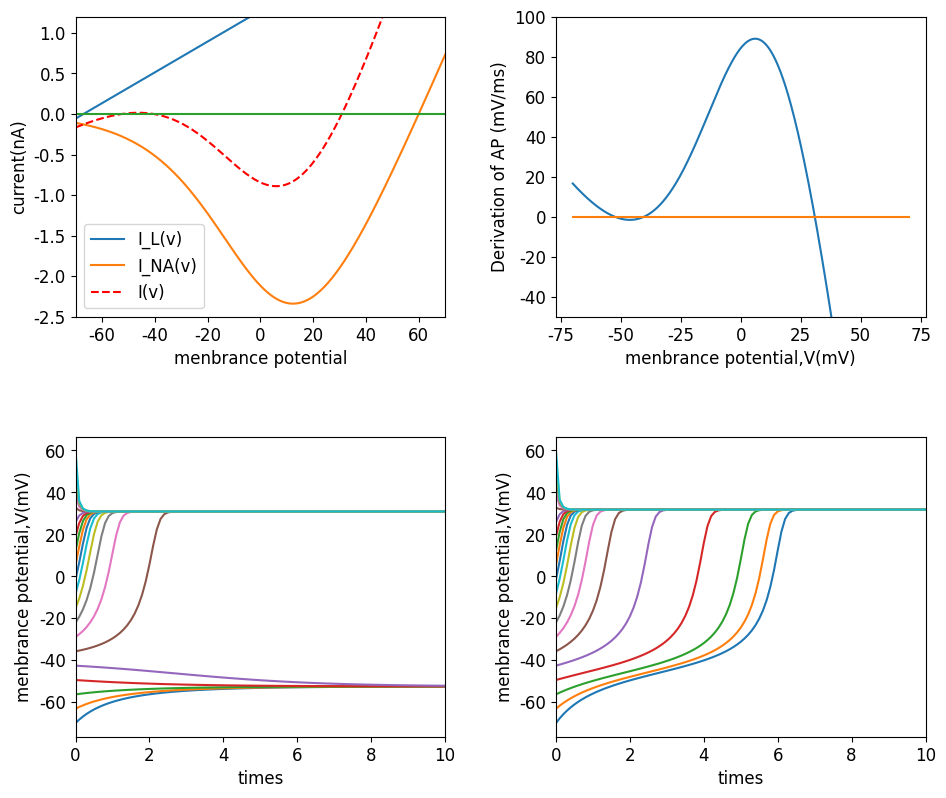

Reproduce this figure in Python.
#!/usr/bin/env python3
# -*- coding: utf-8 -*-
"""
Created on Thu Nov  3 10:13:15 2022

[redacted]
"""

import numpy as np
import matplotlib.pyplot as plt

import csv
plt.rcParams['mathtext.sf'] = 'Arial'
plt.rcParams['font.family'] = 'sans-serif'
plt.rcParams['font.sans-serif'] = 'Arial'

#changing the xticks and  yticks fontsize for all sunplots
plt.rc('xtick', labelsize=12)
plt.rc('ytick', labelsize=12)
plt.rc('font',size=12)



C =10
I=0
g_l = 19
E_L = -67
G_Na = 74
v0 = 1.5
k=16
E_Na = 60


timesteps = 4000
dt = 0.1

def minfinity(v):
    m_infty = 1.0/(1.0 + np.exp((v0-v)/k))
    return m_infty 


def nullcline(v):
    
    I_l = g_l*(v-E_L)
    I_NA = G_Na * minfinity(v)*(v-E_Na)
    I_total = I_l +  I_NA +I
    Fv= -I_total/C
    
    return I_l, I_NA, I_total,Fv


def Leak_instatant(v,I0):
    I_l = g_l*(v-E_L)
    I_NA = G_Na * minfinity(v)*(v-E_Na)
    I_total = I_l +  I_NA +I0
    dvdt = -I_total/C
    
    return dvdt
    


v_range = np.linspace(-70,70,400)


I_lsave = np.zeros(np.size(v_range))
I_Nasave = np.zeros(np.size(v_range))
I_totalsave = np.zeros(np.size(v_range))
Fvsave = np.zeros(np.size(v_range))


#calculating the nullcline
for i,v in enumerate (v_range):   
   I_lsave[i],I_Nasave[i],I_totalsave[i],Fvsave[i]= nullcline(v)
   
   
# evolution of action potetial for different current I
v_list = []

Vinitial_range = np.linspace(-70,60,20)
t = np.zeros(timesteps)
vsize = np.size(Vinitial_range)



def state_func(I0):
    dv = np.zeros([vsize,timesteps])
    
    for i,v0 in enumerate(Vinitial_range):
        dv[i,0] = v0
        for j in range(timesteps):
            t[j]=j*dt
            if j>=1:
                dv[i,j] = dv[i,j-1] + dt * Leak_instatant(dv[i,j-1],I0)
          
    return t,dv

    

t,dv = state_func(I0 = 0) 
        
t1,dv1 = state_func(I0 = -60) 
   
   
   
   


plt.figure(1,figsize = (10,8)) 
plt.clf

plt.subplot(221)

plt.plot(v_range,I_lsave/1000,label= 'I_L(v)')
plt.plot(v_range,I_Nasave/1000,label= 'I_NA(v)')
plt.plot(v_range,I_totalsave/1000,'r--',label= 'I(v)')
plt.plot([-70,70],[0,0])

plt.xlabel('menbrance potential')
plt.ylabel('current(nA)')

plt.xlim([-70,70])

plt.ylim([-2.5,1.2])

plt.legend()


plt.savefig('INAcurrent.pdf',dpi = 300)

plt.subplot(222)

plt.plot(v_range,Fvsave,label= 'I_L(v)')
plt.ylim([-50,100])
plt.plot([-70,70],[0,0])
plt.savefig('INAcurrent.pdf',dpi = 300)
plt.xlabel('menbrance potential,V(mV)')
plt.ylabel('Derivation of AP (mV/ms)')


plt.subplot(223)

[plt.plot(t,dv[i,:]) for i in range(20)]
plt.xlim([0,10])
plt.xlabel('times')
plt.ylabel('menbrance potential,V(mV)')


plt.subplot(224)

[plt.plot(t1,dv1[i,:]) for i in range(20)]
plt.xlim([0,10])

plt.xlabel('times')
plt.ylabel('menbrance potential,V(mV)')

plt.savefig('leak_instan_current_INap_DynSynNeur_FIgure35_36.pdf')



plt.subplots_adjust(bottom=0.08,left=0.08,wspace = 0.30,hspace = 0.4,right=0.93, top=0.98)
